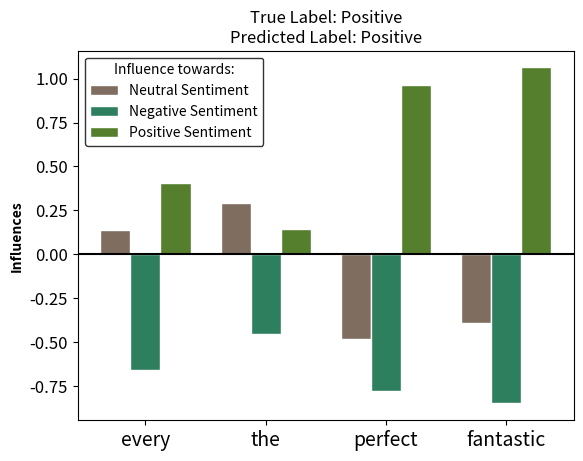

This chart was generated by the following Python code: (Note: this script raises an exception after producing the figure.)
import matplotlib.pyplot as plt
import numpy as np
from matplotlib.pyplot import figure


'''
def create_Limeplot(words, influences, type, save_path, predicted, true):
    plt.rcdefaults()

    fig, ax = plt.subplots()

    components = {'Right Context': 'red', 'Left Context': 'blue'}
    labels = list(components.keys())
    handles = [plt.Rectangle((0, 0), 1, 1, color=components[label]) for label in labels]
    leg=plt.legend(handles, labels, loc='lower right')

    leg.get_frame().set_edgecolor('black')
    plt.axvline(x=0, color='black')
    y_pos = np.arange(len(words))


    ax.barh(y_pos, influences, align='center', color=type)
    ax.set_yticks(y_pos)
    ax.set_yticklabels(words)
    ax.invert_yaxis()  # labels read top-to-bottom
    ax.set_xlabel('Influence towards the "' +predicted+ '" Sentiment')
    ax.set_title('True Label: ' + true+ '\n' + 'Predicted Label:  '+ predicted )
    plt.savefig( save_path + '.png', bbox_inches='tight')

    plt.show()


    #Maria wsp
words = ['bad','have','been' ,  'I']
type = ['crimson','darkblue', 'darkblue', 'darkblue', ]
influences = [5.9748,-1.6489,-1.7924,  -1.9733]
save_path = 'data/Lime/plots/WSPmaria'
predicted = 'Negative'
true = 'Negative'
create_Limeplot(words, influences, type, save_path, predicted, true)
#olaf
words = ['bad', 'is', ',', 'it']
type = ['crimson','crimson', 'crimson', 'crimson', ]
influences = [8.612,2.02,0.74, 0.708]
save_path = 'data/Lime/plots/WSPmariaOlaf'
predicted = 'Negative'
true = 'Negative'
create_Limeplot(words, influences, type, save_path, predicted, true)

#Maria SP
words = ['service','customer','/' , 'Poor' ]
type = ['darkblue','darkblue', 'darkblue', 'darkblue', ]
influences = [2.196,-5.56,-5.654,  -5.6737]
influences = [5.6737,5.654,5.56, -2.196 ]
save_path = 'data/Lime/plots/SPmaria'
predicted = 'Negative'
true = 'Negative'
create_Limeplot(words, influences, type, save_path, predicted, true)
#olaf
words = ['Poor','customer','service' ,  '/']
type = ['darkblue','darkblue', 'darkblue', 'darkblue', ]
influences = [9.841,0.1375,0.087,  0.038]
save_path = 'data/Lime/plots/SPmariaOlaf'
predicted = 'Negative'
true = 'Negative'
create_Limeplot(words, influences, type, save_path, predicted, true)

# Maria RP
words = ['I','top','list' ,  'of']
type = ['darkblue','crimson', 'crimson', 'crimson', ]
influences = [2.56, 1.853, -3.3,  -3.65]
save_path = 'data/Lime/plots/RPmaria'
predicted = 'Positive'
true = 'Neutral'
create_Limeplot(words, influences, type, save_path, predicted, true)

# Olaf RP
words = ['list','want','of' ,  'I']
type = ['crimson','darkblue', 'crimson', 'darkblue', ]
influences = [1.335, 1.019, 0.97,  -0.974]
save_path = 'data/Lime/plots/RPolaf'
predicted = 'Negative'
true = 'Neutral'
create_Limeplot(words, influences, type, save_path, predicted, true)

#Olaf SP
words = ['outstanding', 'excellent', 'food', 'by']
type = ['crimson','darkblue', 'crimson', 'Crimson', ]
influences = [2.142, 1.162, -1.1765,  -1.327]
save_path = 'data/Lime/plots/SPolaf'
predicted = 'Positive'
true = 'Positive'
create_Limeplot(words, influences, type, save_path, predicted, true)

#Olaf WSP
words = ['annoying', 'through', 'dinner', 'became']
type = ['crimson','crimson', 'crimson', 'Crimson', ]
influences = [6.6977, 1.23, 1.15,  -1.06]
save_path = 'data/Lime/plots/WSPolaf'
predicted = 'Negative'
true = 'Negative'
create_Limeplot(words, influences, type, save_path, predicted, true)



def create_plots(left_bars, right_bars, words, save_path, title):
    barwidth = 0.9
    n_left = len(left_bars)
    n_right = len(right_bars)
    bars = left_bars + right_bars

    rleft =  list(range(1,n_left+1))
    rright = list(range(n_left+1, n_left+n_right+1))
    rall = rleft + rright
    print(rleft)
    print(rright)

    # Create barplot
    plt.barh(rleft, left_bars, width=barwidth, color=('darkblue'), label='Left Context')
    plt.bar(rright, right_bars, width=barwidth, color=('crimson'), label='Right Context')
    plt.legend()
    plt.yticks([r + barwidth for r in range(len(rall))],
               words, rotation=90)
    plt.title('True Label: ' + str(title[0]) + '\n' + 'Predicted Label: ' + str(title[1]))
    plt.subplots_adjust(bottom=0.2, top=0.98)
    plt.gca().invert_xaxis()
    plt.savefig(save_path + '.png', bbox_inches='tight')
    plt.show()

left_bars = [-1.9733, -1.6489, -1.7924]
right_bars = [5.9748]
words = ['I', 'have', 'been', 'bad']
title = ['Negative', 'Negative']
save_path = 'test'
create_plots(left_bars, right_bars, words, save_path, title)
'''
def Barplots(negBar, NeuBar, posBar,words, save_path, true, predicted):
    # set width of bar
    barWidth = 0.25


    # Set position of bar on X axis
    r1 = np.arange(len(negBar))
    r2 = [x + barWidth for x in r1]
    r3 = [x + barWidth for x in r2]

    # Make the plot
    plt.bar(r1, neuBar, color='#7f6d5f', width=barWidth, edgecolor='white', label='Neutral Sentiment')
    plt.bar(r2, negBar, color='#2d7f5e', width=barWidth, edgecolor='white', label='Negative Sentiment')
    plt.bar(r3, posBar, color='#557f2d', width=barWidth, edgecolor='white', label='Positive Sentiment')

    # Add xticks on the middle of the group bars
    plt.ylabel('Influences', fontweight='bold', fontsize= 'medium')
    plt.yticks(fontsize=12)
    plt.xticks([r + barWidth for r in range(len(posBar))], words, fontsize=14)
    plt.axhline(y=0, color='black', linestyle='solid')
    plt.title('True Label: ' + true + '\n' + 'Predicted Label: ' + predicted)
    plt.legend(title="Influence towards:", loc=2, fancybox=True, edgecolor = 'black')
    # Create legend & Show graphic
    plt.savefig(save_path + '.png', bbox_inches='tight')
    plt.show()

#SP OLAF
#['the']['food']['is', 'fantastic', ',', 'and', 'the', 'waiting', 'staff', 'has', 'been', 'perfect', 'every', 'single', 'time', 'we', "'ve", 'been', 'there', '.']

negBar = [-0.65878372, -0.45700045, -0.77838813, -0.85068953]
neuBar = [ 0.13960276,  0.28916272, -0.48187059, -0.39411159]
posBar = [0.4050801,  0.14247899, 0.96302864, 1.06382518]
words = ['every', 'the', 'perfect', 'fantastic']
save_path = 'data/Lime2/plots/SPolaf'
true = 'Positive'
predicted = 'Positive'
Barplots(negBar, neuBar, posBar,words, save_path, true, predicted)

#WSP OLAF
#['the']['appetizer']['was', 'interesting', ',', 'but', 'the', 'creme', 'brulee', 'was', 'very', 'savory', 'and', 'delicious', '.']

negBar = [-0.55678208, -2.8318922,  -3.0224082,  -1.02272379]
neuBar = [-2.64604238e-10, -1.81849716e-10, -3.10431311e-10, -6.93506486e-11]
posBar = [0.55678208, 2.8318922,  3.0224082,  1.02272379]
words = ['creme', 'interesting', 'delicious', 'very']
save_path = 'data/Lime2/plots/WSPolaf'
true = 'Positive'
predicted = 'Positive'
Barplots(negBar, neuBar, posBar,words, save_path, true, predicted)

#RP OLAF
#['the', 'only', 'positive', 'thing', 'about']['mioposto']['is', 'the', 'nice', 'location', '.']
negBar = [-0.52116307, -0.44910487, -1.64872598, -1.30323279]
neuBar = [-0.37060114, -0.67028783, -0.29629573, -0.46953773]
posBar = [0.59295018, 0.49955694, 1.70458201, 1.33495427]
words = ['thing', 'the', 'nice', 'location']
save_path = 'data/Lime2/plots/RPolaf'
true = 'Negative'
predicted = 'Positive'
Barplots(negBar, neuBar, posBar,words, save_path, true, predicted)
